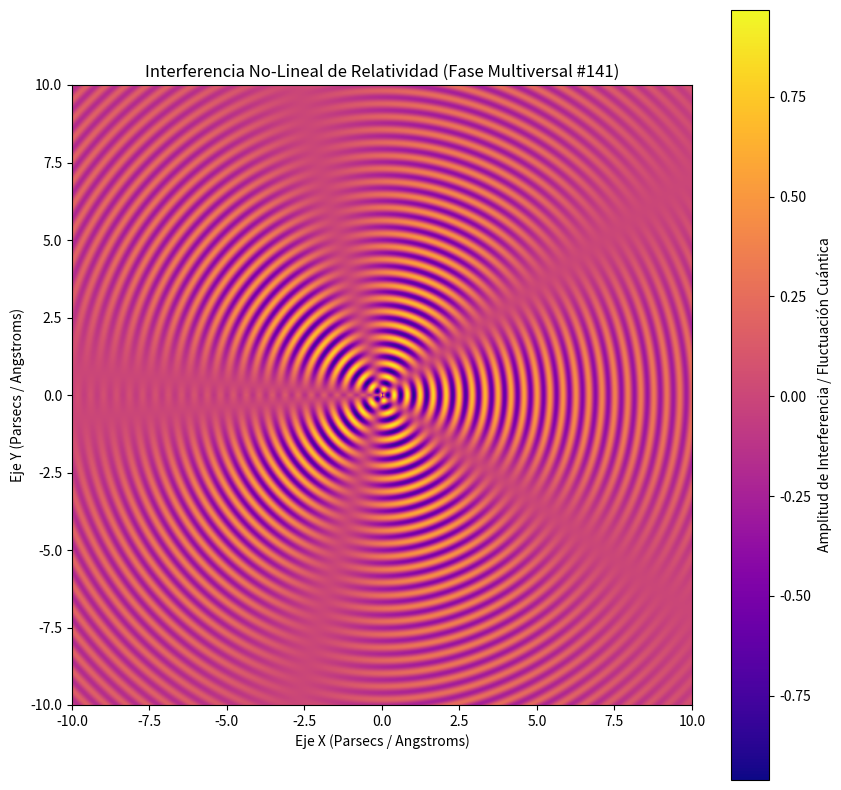

Source code (Python):
%matplotlib inline
# Simulación Multiversal: Relatividad - Variante 141
import numpy as np
import matplotlib.pyplot as plt

# Parámetros Físicos No-Lineales
omega_1 = 14.992
omega_2 = 2.562
lambda_decay = 0.13
phase_shift = 1.853

x = np.linspace(-10, 10, 800)
y = np.linspace(-10, 10, 800)
X, Y = np.meshgrid(x, y)

# Dinámica de Fluidos / Campos Tensor-Escalares (Fase Multiversal)
R = np.sqrt(X**2 + Y**2) + 1e-5
Z = (np.sin(omega_1 * R + phase_shift) * np.cos(omega_2 * np.arctan2(Y, X))) * np.exp(-lambda_decay * R)

plt.figure(figsize=(10, 10))
plt.imshow(Z, cmap='plasma', extent=[-10, 10, -10, 10], origin='lower')
plt.colorbar(label='Amplitud de Interferencia / Fluctuación Cuántica')
plt.title(r'Interferencia No-Lineal de Relatividad (Fase Multiversal #141)')
plt.xlabel('Eje X (Parsecs / Angstroms)')
plt.ylabel('Eje Y (Parsecs / Angstroms)')
plt.show()
